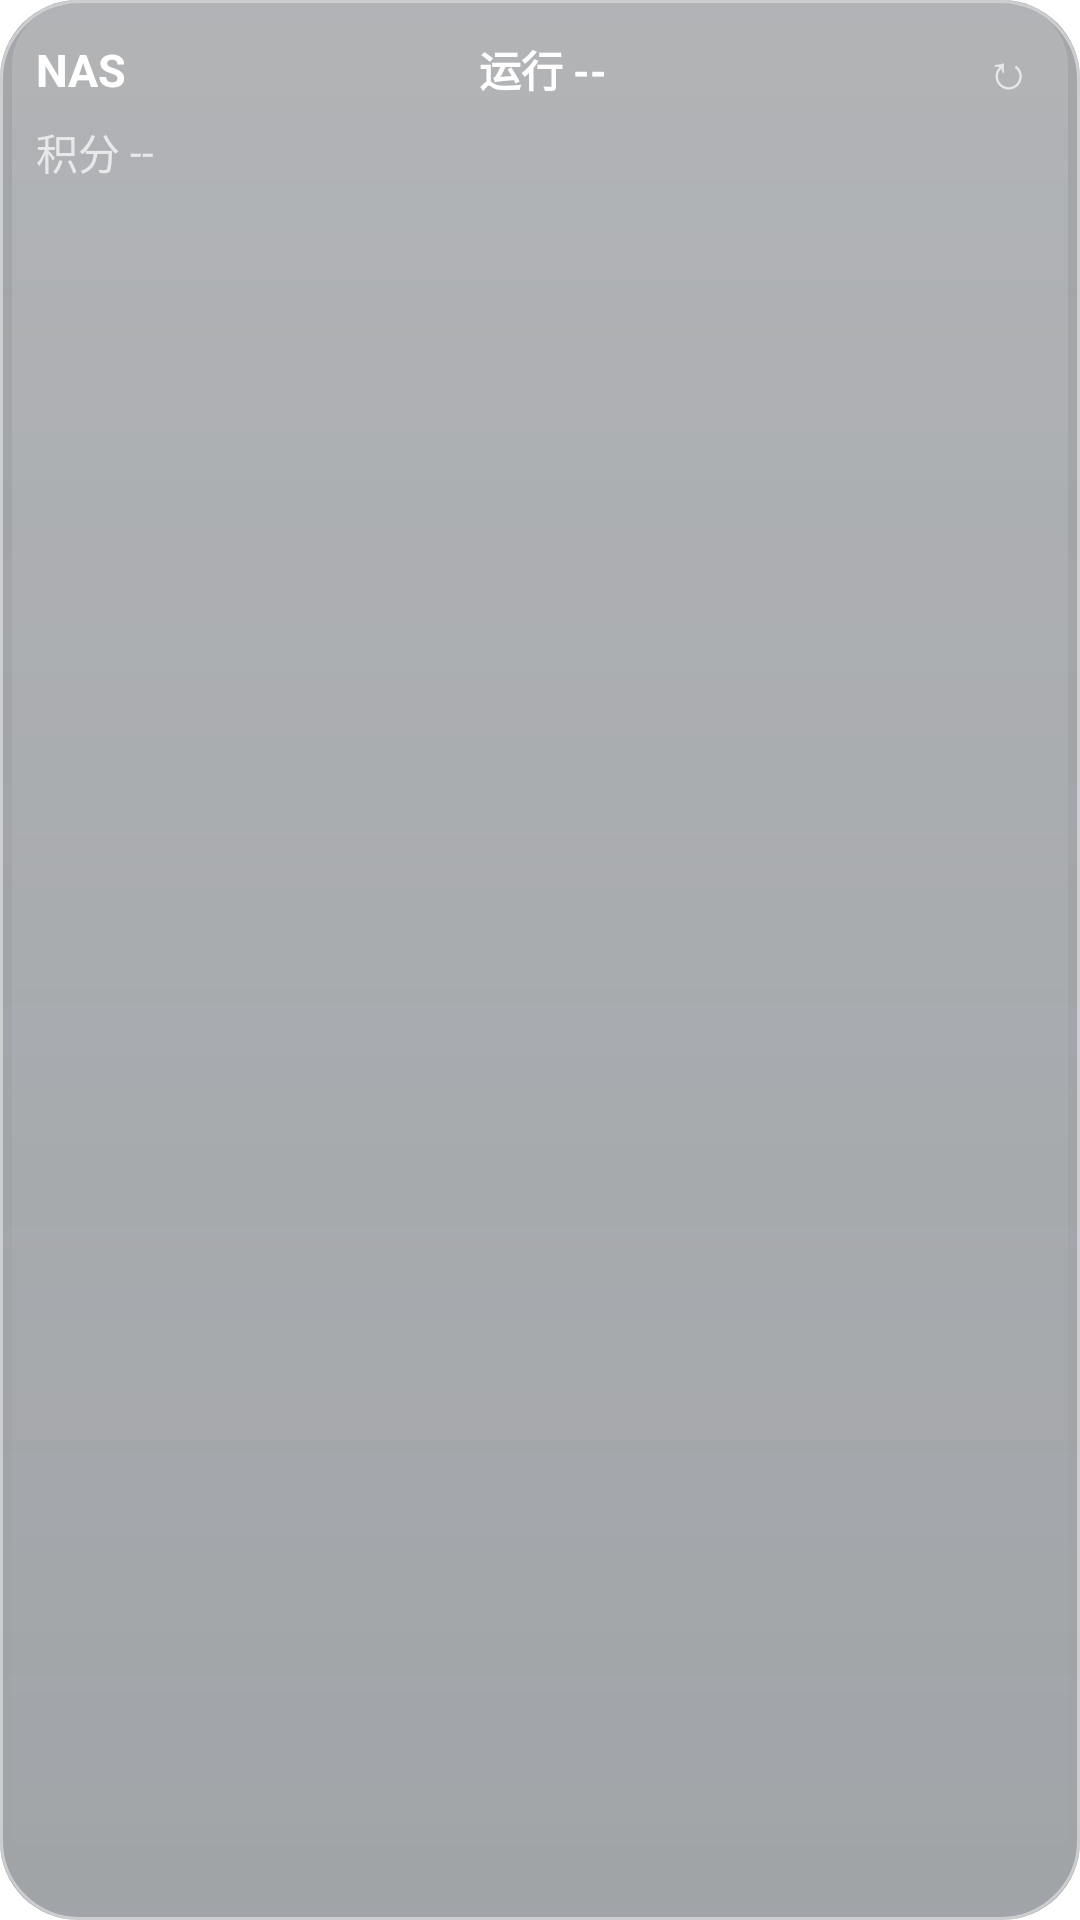

Write the Android layout XML for this screen, with the resource values it uses.
<!-- AndroidManifest.xml: application theme Theme.NasWidget -->
<!-- res/layout/nas_widget.xml -->
<?xml version="1.0" encoding="utf-8"?>
<LinearLayout xmlns:android="http://schemas.android.com/apk/res/android"
    android:id="@+id/widget_root"
    android:layout_width="match_parent"
    android:layout_height="match_parent"
    android:orientation="vertical"
    android:background="@drawable/glass_card"
    android:padding="12dp">

    
    <LinearLayout
        android:id="@+id/row_uptime"
        android:layout_width="match_parent"
        android:layout_height="wrap_content"
        android:orientation="horizontal"
        android:gravity="center_vertical">

        <TextView
            android:id="@+id/tv_title"
            android:layout_width="wrap_content"
            android:layout_height="wrap_content"
            android:text="NAS"
            android:textColor="@color/text_primary"
            android:textSize="15sp"
            android:textStyle="bold" />

        <TextView
            android:id="@+id/tv_status_badge"
            android:layout_width="wrap_content"
            android:layout_height="wrap_content"
            android:layout_marginStart="6dp"
            android:paddingStart="6dp"
            android:paddingEnd="6dp"
            android:paddingTop="1dp"
            android:paddingBottom="1dp"
            android:background="@drawable/badge_alert"
            android:text=""
            android:textColor="@android:color/white"
            android:textSize="11sp"
            android:textStyle="bold"
            android:visibility="gone" />

        <TextView
            android:id="@+id/tv_uptime"
            android:layout_width="0dp"
            android:layout_height="wrap_content"
            android:layout_weight="1"
            android:gravity="center"
            android:text="运行 --"
            android:textColor="@color/text_primary"
            android:textSize="14sp"
            android:textStyle="bold" />

        <TextView
            android:id="@+id/btn_refresh"
            android:layout_width="wrap_content"
            android:layout_height="wrap_content"
            android:paddingStart="8dp"
            android:paddingEnd="4dp"
            android:text="↻"
            android:textColor="@color/text_secondary"
            android:textSize="16sp" />
    </LinearLayout>

    
    <LinearLayout
        android:id="@+id/row_wb2api"
        android:layout_width="match_parent"
        android:layout_height="wrap_content"
        android:layout_marginTop="6dp"
        android:orientation="horizontal"
        android:gravity="center_vertical">

        <TextView
            android:layout_width="wrap_content"
            android:layout_height="wrap_content"
            android:text="积分 "
            android:textColor="@color/text_secondary"
            android:textSize="14sp" />

        <TextView
            android:id="@+id/tv_wb2api"
            android:layout_width="wrap_content"
            android:layout_height="wrap_content"
            android:text="--"
            android:textColor="@color/text_secondary"
            android:textSize="14sp" />
    </LinearLayout>

    
    <FrameLayout
        android:id="@+id/content_area"
        android:layout_width="match_parent"
        android:layout_height="0dp"
        android:layout_weight="1"
        android:layout_marginTop="10dp"
        android:clipChildren="false"
        android:clipToPadding="false" />

</LinearLayout>
<!-- resources referenced by this layout -->
<resources>
  <color name="text_primary">#FFFFFFFF</color>
  <color name="text_secondary">#B3FFFFFF</color>
  <!-- drawable badge_alert (drawable) -->
  <?xml version="1.0" encoding="utf-8"?>
  <shape xmlns:android="http://schemas.android.com/apk/res/android">
      <solid android:color="@color/app_danger" />
      <corners android:radius="8dp" />
  </shape>
  <!-- drawable glass_card (drawable) -->
  <?xml version="1.0" encoding="utf-8"?>
  <layer-list xmlns:android="http://schemas.android.com/apk/res/android">
      
      <item>
          <shape android:shape="rectangle">
              <corners android:radius="26dp" />
              <gradient
                  android:angle="270"
                  android:startColor="#661A2028"
                  android:endColor="#70283038" />
          </shape>
      </item>
  
      
      <item>
          <shape android:shape="rectangle">
              <corners android:radius="26dp" />
              <stroke
                  android:width="1dp"
                  android:color="#73FFFFFF" />
          </shape>
      </item>
  
      
      <item android:top="1dp" android:left="4dp" android:right="4dp">
          <shape android:shape="rectangle">
              <corners android:radius="21dp" />
              <gradient
                  android:angle="270"
                  android:startColor="#26FFFFFF"
                  android:endColor="#00FFFFFF" />
          </shape>
      </item>
  </layer-list>
  <style name="Theme.NasWidget" parent="Theme.MaterialComponents.DayNight.NoActionBar">
          <item name="colorPrimary">@color/app_primary</item>
          <item name="colorOnPrimary">@android:color/white</item>
          <item name="colorPrimaryVariant">@color/app_primary_variant</item>
          <item name="colorSecondary">@color/app_secondary</item>
          <item name="colorOnSecondary">@android:color/white</item>
          <item name="accentTranslucent">@color/app_primary_translucent</item>
          <item name="android:statusBarColor">@android:color/transparent</item>
          <item name="android:windowLightStatusBar">true</item>
          <item name="shapeAppearanceSmallComponent">@style/ShapeAppearance.NasWidget.Small</item>
          <item name="shapeAppearanceMediumComponent">@style/ShapeAppearance.NasWidget.Medium</item>
          <item name="shapeAppearanceLargeComponent">@style/ShapeAppearance.NasWidget.Large</item>
          <item name="bottomNavigationStyle">@style/NasWidget.BottomNavigation</item>
      </style>
  <color name="app_danger">#FFF44336</color>
  <color name="app_primary">#FF5E9EFF</color>
  <color name="app_primary_variant">#FF4A86E8</color>
  <color name="app_secondary">#FF58D68D</color>
  <color name="app_primary_translucent">#335E9EFF</color>
  <style name="ShapeAppearance.NasWidget.Small" parent="ShapeAppearance.MaterialComponents.SmallComponent">
          <item name="cornerFamily">rounded</item>
          <item name="cornerSize">14dp</item>
      </style>
  <style name="ShapeAppearance.NasWidget.Medium" parent="ShapeAppearance.MaterialComponents.MediumComponent">
          <item name="cornerFamily">rounded</item>
          <item name="cornerSize">18dp</item>
      </style>
  <style name="ShapeAppearance.NasWidget.Large" parent="ShapeAppearance.MaterialComponents.LargeComponent">
          <item name="cornerFamily">rounded</item>
          <item name="cornerSize">22dp</item>
      </style>
  <style name="NasWidget.BottomNavigation" parent="Widget.MaterialComponents.BottomNavigationView">
          <item name="itemActiveIndicatorStyle">@style/NasWidget.BottomNavigation.ActiveIndicator</item>
      </style>
  <style name="NasWidget.BottomNavigation.ActiveIndicator" parent="">
          <item name="android:color">?attr/accentTranslucent</item>
          <item name="shapeAppearance">@style/ShapeAppearance.NasWidget.ActiveIndicator</item>
      </style>
  <style name="ShapeAppearance.NasWidget.ActiveIndicator" parent="ShapeAppearance.MaterialComponents.SmallComponent">
          <item name="cornerFamily">rounded</item>
          <item name="cornerSize">16dp</item>
      </style>
</resources>
